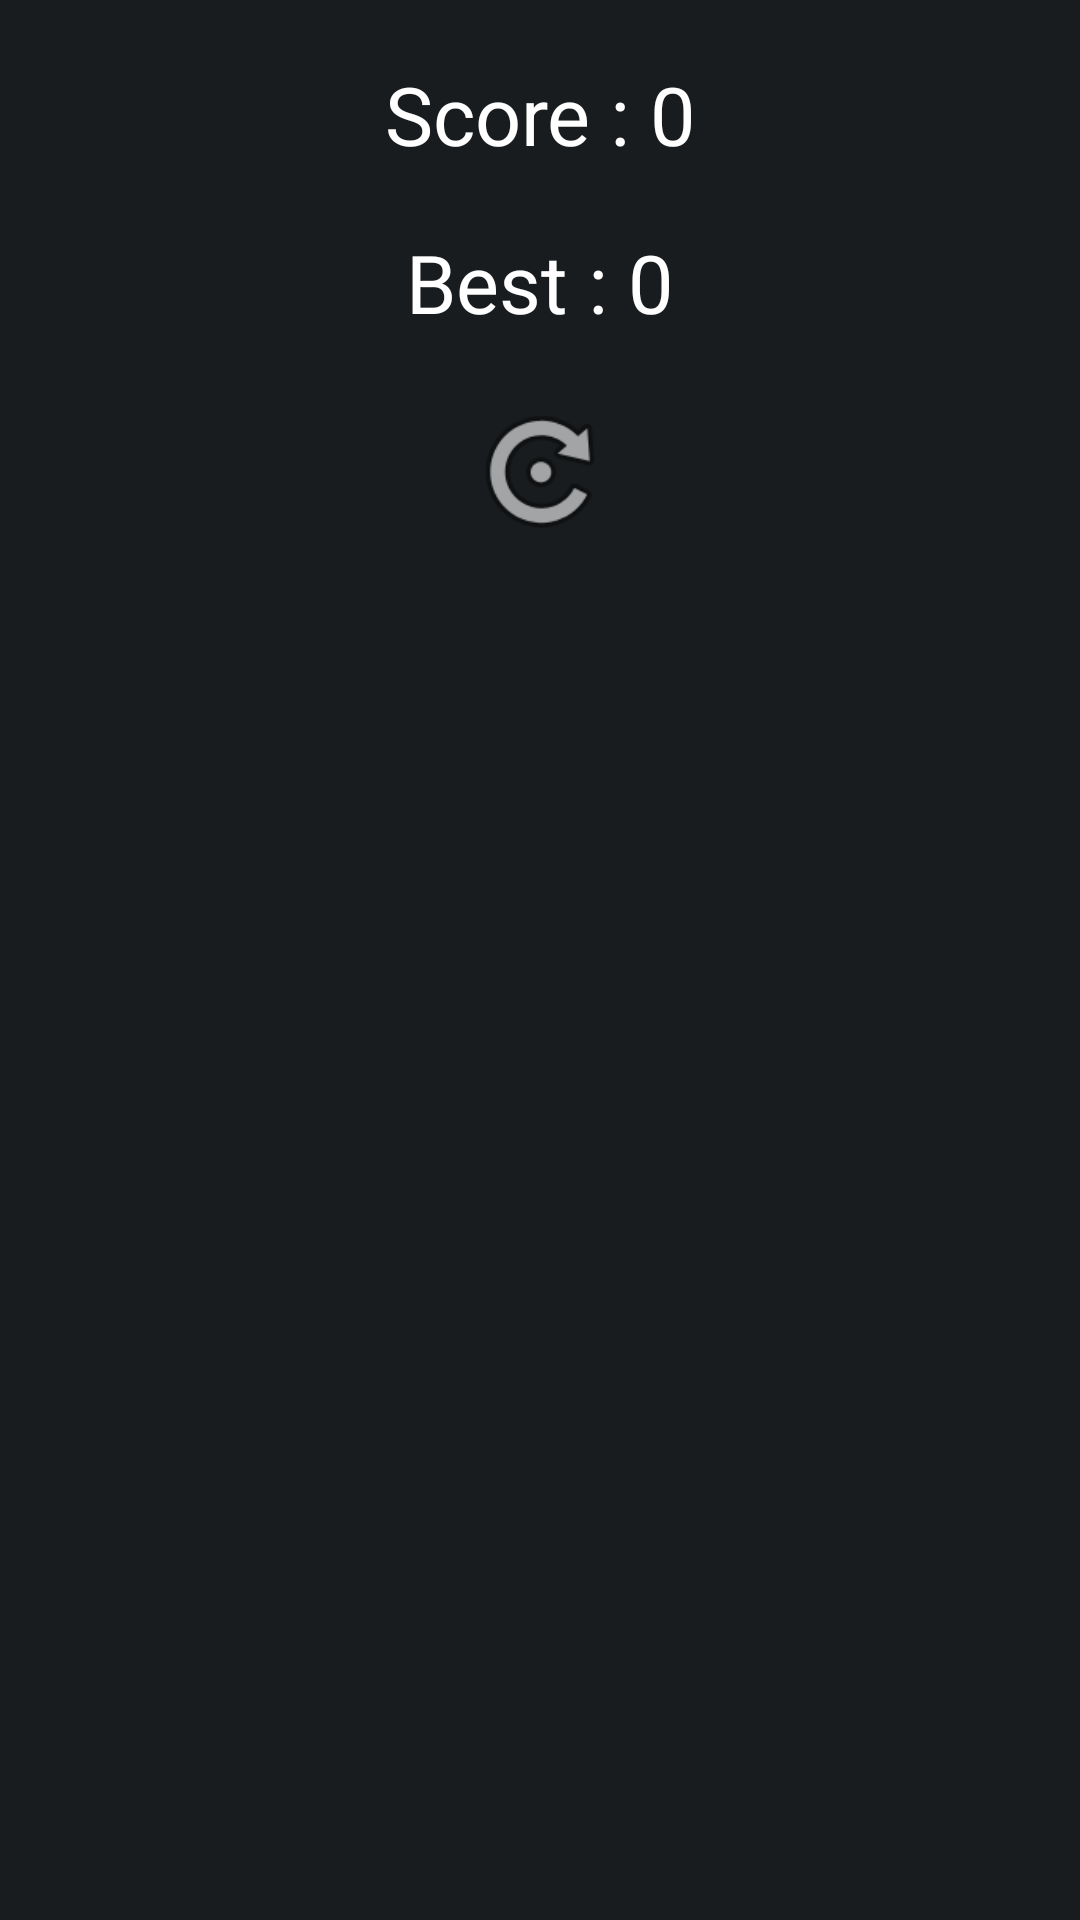

Produce the Android XML layout that renders to this screen, including the resource entries it uses.
<!-- AndroidManifest.xml: application theme AppTheme -->
<!-- res/layout/game_over.xml -->
<?xml version="1.0" encoding="utf-8"?>
<LinearLayout xmlns:android="http://schemas.android.com/apk/res/android"
              android:layout_width="match_parent"
              android:layout_height="wrap_content"
              android:orientation="vertical">

    <TextView
        android:id="@+id/score_view2"
        android:layout_width="wrap_content"
        android:layout_height="wrap_content"
        android:layout_marginTop="20dp"
        android:layout_gravity="center_horizontal"
        android:gravity="center"
        android:text="Score : 0"
        android:textColor="#ffffff"
        android:textSize="27sp"/>

    <TextView
        android:id="@+id/best_view2"
        android:layout_width="wrap_content"
        android:layout_height="wrap_content"
        android:layout_marginTop="20dp"
        android:layout_gravity="center_horizontal"
        android:gravity="center"
        android:text="Best : 0"
        android:textColor="#ffffff"
        android:textSize="27sp"/>

    <ImageView
        android:id="@+id/btn_gameover"
        android:layout_width="50dp"
        android:layout_height="50dp"
        android:layout_marginTop="20dp"
        android:layout_marginBottom="25dp"
        android:layout_gravity="center_horizontal"
        android:background="?android:attr/selectableItemBackgroundBorderless"
        android:src="@android:drawable/ic_menu_rotate"/>

</LinearLayout>
<!-- resources referenced by this layout -->
<resources>
  <style name="AppTheme" parent="@android:style/Theme.DeviceDefault.NoActionBar">
          <item name="android:buttonStyle">?android:attr/borderlessButtonStyle</item>
      </style>
</resources>
